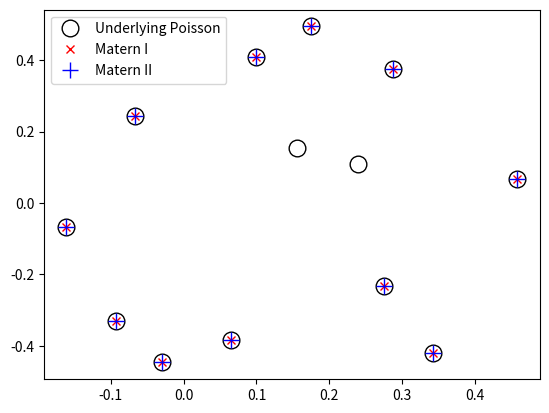

Reproduce this figure in Python.
#Simulate Matern hard-core point processes on a rectangle.
#Author: H. Paul Keeler, 2018.

import numpy as np;  # NumPy package for arrays, random number generation, etc
import matplotlib.pyplot as plt  # For plotting

plt.close('all');  # close all figures

numbSim=10**3; #number of simulations

# Simulation window parameters
xMin = -.5;
xMax = .5;
yMin = -.5;
yMax = .5;

#Parameters for the parent and daughter point processes
lambdaPoisson=10;#density of parent Poisson point process
radiusCore=0.1;#radius of cluster disk (for daughter points)

#Extended simulation windows parameters
rExt=radiusCore; #extension parameter -- use cluster radius
xMinExt=xMin-rExt;
xMaxExt=xMax+rExt;
yMinExt=yMin-rExt;
yMaxExt=yMax+rExt;
#rectangle dimensions
xDeltaExt=xMaxExt-xMinExt;
yDeltaExt=yMaxExt-yMinExt;
areaTotalExt=xDeltaExt*yDeltaExt; #area of extended rectangle

###START Simulations START####
#initialize arrays for collecting statistics
numbPointsAll=np.zeros(numbSim); #number of Poisson points
numbPointsAll_I=np.zeros(numbSim); #number of Matern I points
numbPointsAll_II=np.zeros(numbSim); #number of Matern II points
#loop through for each simulation
for ss in range(numbSim):
    
    #Simulate Poisson point process for the parents
    numbPointsExt= np.random.poisson(areaTotalExt*lambdaPoisson);#Poisson number
    #x and y coordinates of Poisson points for the parent
    xxPoissonExt=xMinExt+xDeltaExt*np.random.rand(numbPointsExt);
    yyPoissonExt=yMinExt+yDeltaExt*np.random.rand(numbPointsExt);
    
    #thin points if outside the simulation window
    booleWindow=((xxPoissonExt>=xMin)&(xxPoissonExt<=xMax)&(yyPoissonExt>=yMin)&(yyPoissonExt<=yMax));
    indexWindow=np.arange(numbPointsExt)[booleWindow];
    #retain points inside simulation window
    xxPoisson=xxPoissonExt[booleWindow];
    yyPoisson=yyPoissonExt[booleWindow];
    
    numbPoints=len(xxPoisson); #number of Poisson points in window
    #create random marks for ages
    markAge=np.random.rand(numbPointsExt);
    
    ###START Removing/thinning points START###
    booleRemoveI=np.zeros(numbPoints, dtype=bool);#Index for removing points -- Matern I
    booleKeepII=np.zeros(numbPoints,dtype=bool);#Index for keeping points -- Matern II
    for ii in range(numbPoints):
        distTemp=np.hypot(xxPoisson[ii]-xxPoissonExt,yyPoisson[ii]-yyPoissonExt);  #distances to other points        
        booleInDisk=(distTemp<radiusCore)&(distTemp>0); #check if inside disk
        
        #Matern I
        booleRemoveI[ii]=any(booleInDisk);
        
        #Matern II
        #keep the younger points
        if len(markAge[booleInDisk])==0:
            booleKeepII[ii]=True;
            #Note: if markAge(booleInDisk) is empty, keepBooleII[ii]=True.
        else:
            booleKeepII[ii]=all(markAge[indexWindow[ii]]<markAge[booleInDisk]);
            
            
    ###END Removing/thinning points END###
    
    #Remove/keep points to generate Matern hard-core processes
    #Matérn I
    booleKeepI=~(booleRemoveI);
    xxMaternI=xxPoisson[booleKeepI];
    yyMaternI=yyPoisson[booleKeepI];
    
    #Matérn II
    xxMaternII=xxPoisson[booleKeepII];
    yyMaternII=yyPoisson[booleKeepII];
    
    #Update statistics
    numbPointsAll[ss]=numbPoints;
    numbPointsAll_I[ss]=len(xxMaternI);
    numbPointsAll_II[ss]=len(xxMaternII);

###END Simulations END####

##Plotting
markerSize=12; #marker size for the Poisson points
plt.plot(xxPoisson,yyPoisson, 'ko',markerfacecolor="None",markersize=markerSize);
plt.plot(xxMaternI,yyMaternI, 'rx',markersize=markerSize/2);
plt.plot(xxMaternI,yyMaternI, 'b+',markersize=markerSize);
plt.legend(('Underlying Poisson','Matern I','Matern II'));

#Compare statistics
diskArea=np.pi*radiusCore**2; #area of disk
areaWindow=(xMax-xMin)*(yMax-yMin);

#Matern I
lambdaExactI=lambdaPoisson*np.exp(-lambdaPoisson*diskArea) #exact
print("lambdaExactI = ",lambdaExactI)
lambdaEmpI=np.mean(numbPointsAll_I/areaWindow) #empirical
print("lambdaEmpI = ",lambdaEmpI)

#Matern II
lambdaExactII=1/(diskArea)*(1-np.exp(-lambdaPoisson*diskArea))
print("lambdaExactII = ",lambdaExactII)
lambdaEmpII=np.mean(numbPointsAll_II/areaWindow)
print("lambdaEmpII = ",lambdaEmpII)

lambdaExact=lambdaPoisson
print("lambdaExact = ",lambdaExact)
lambdaEmp=np.mean(numbPointsAll/areaWindow)
print("lambdaEmp = ",lambdaEmp)
